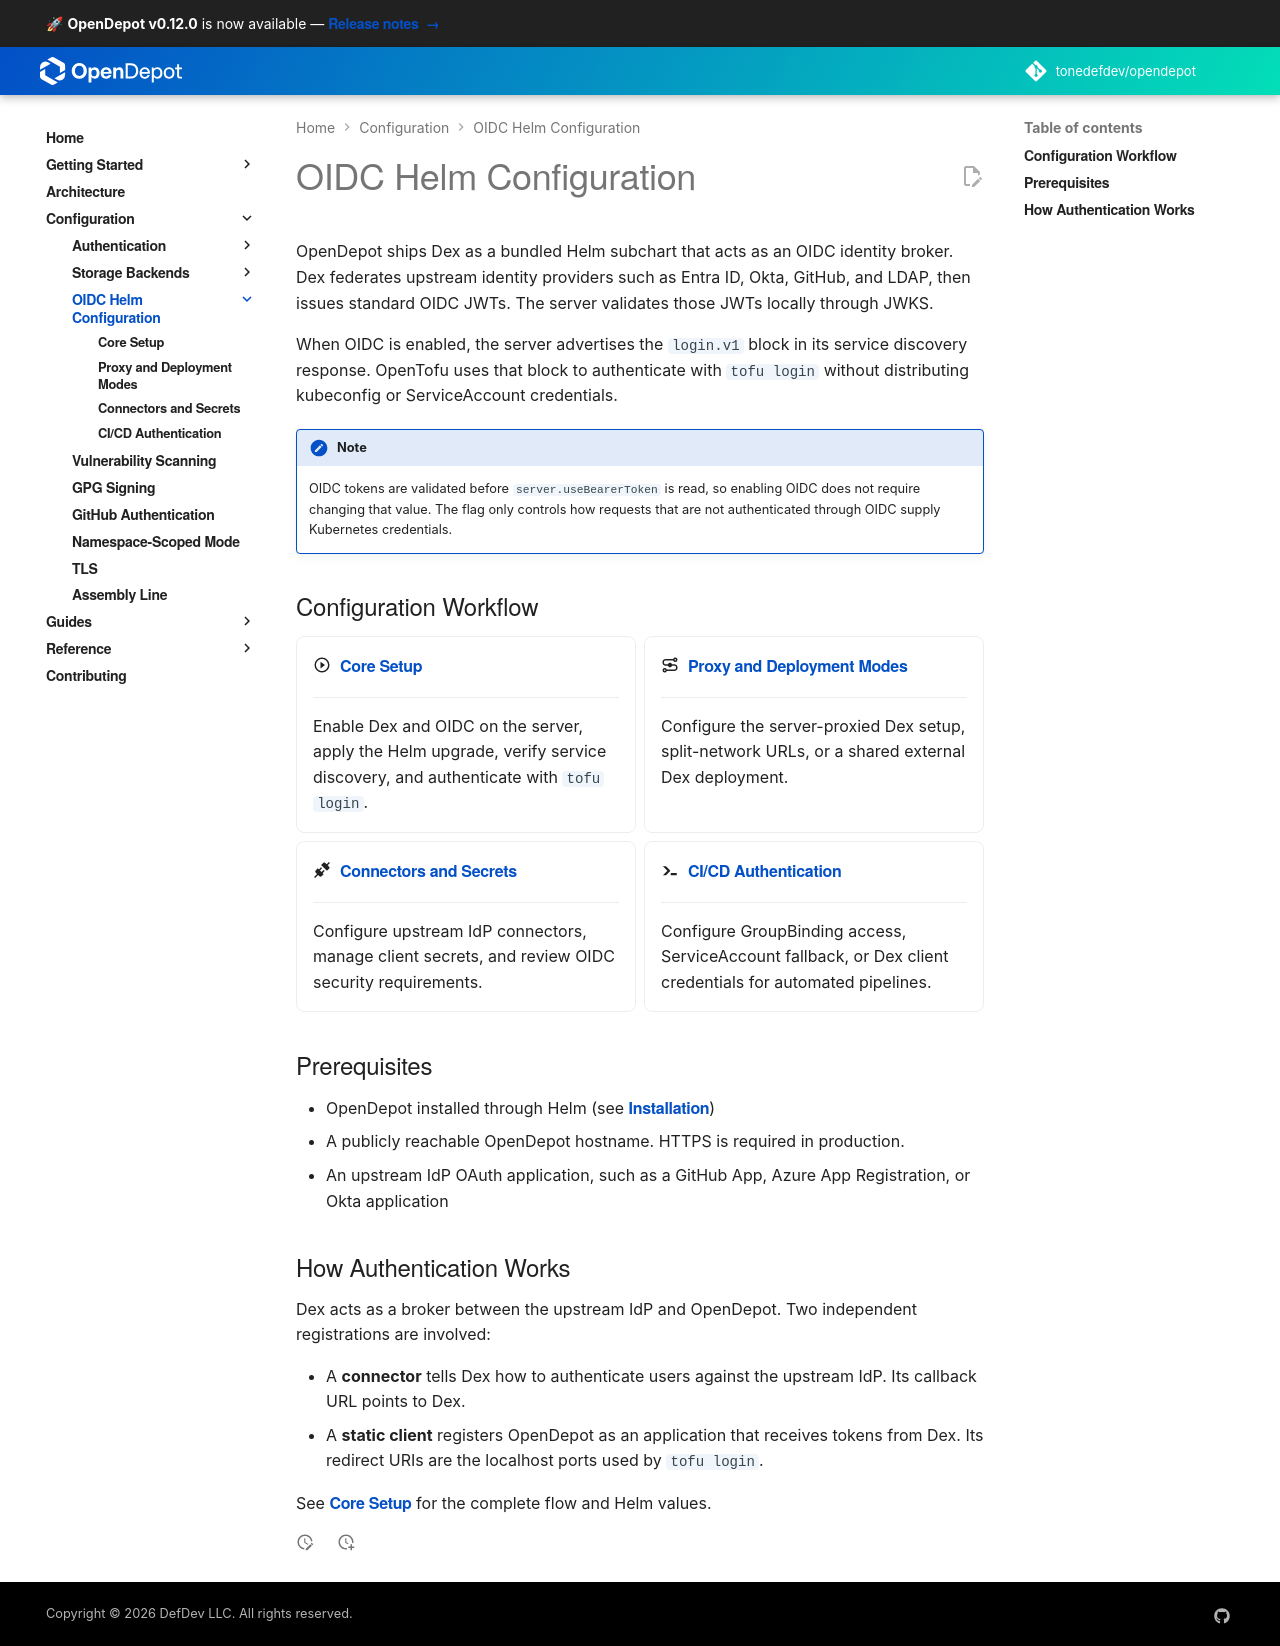

repository: tonedefdev/opendepot · page: docs/configuration/oidc/index.html · generator: mkdocs

---
tags:
  - configuration
  - oidc
  - dex
  - authentication
  - sso
---

# OIDC Helm Configuration

OpenDepot ships Dex as a bundled Helm subchart that acts as an OIDC identity
broker. Dex federates upstream identity providers such as Entra ID, Okta,
GitHub, and LDAP, then issues standard OIDC JWTs. The server validates those
JWTs locally through JWKS.

When OIDC is enabled, the server advertises the `login.v1` block in its service
discovery response. OpenTofu uses that block to authenticate with `tofu login`
without distributing kubeconfig or ServiceAccount credentials.

!!! note
    OIDC and bearer-token modes are mutually exclusive by default. Set
    `server.oidc.enabled: true` and `server.useBearerToken: false` when
    switching to OIDC.

## Configuration Workflow

<div class="grid cards" markdown>

- :material-play-circle-outline: &nbsp;[__Core Setup__](setup.md)

    ---

    Enable Dex and OIDC on the server, apply the Helm upgrade, verify service
discovery, and authenticate with `tofu login`.

- :material-transit-connection-variant: &nbsp;[__Proxy and Deployment Modes__](proxy.md)

    ---

    Configure the recommended server-proxied Dex setup, split-network URLs, or a
    shared external Dex deployment.

- :material-connection: &nbsp;[__Connectors and Secrets__](connectors.md)

    ---

    Configure upstream IdP connectors, manage client secrets, and review OIDC
    security requirements.

- :material-console-line: &nbsp;[__CI/CD Authentication__](ci-cd.md)

    ---

    Configure GroupBinding access, ServiceAccount fallback, or Dex client
    credentials for automated pipelines.

</div>

## Prerequisites

- OpenDepot installed through Helm (see [Installation](../../getting-started/installation.md))
- A publicly reachable OpenDepot hostname. HTTPS is required in production.
- An upstream IdP OAuth application, such as a GitHub App, Azure App
  Registration, or Okta application

## How Authentication Works

Dex acts as a broker between the upstream IdP and OpenDepot. Two independent
registrations are involved:

- A **connector** tells Dex how to authenticate users against the upstream IdP.
  Its callback URL points to Dex.
- A **static client** registers OpenDepot as an application that receives tokens
  from Dex. Its redirect URIs are the localhost ports used by `tofu login`.

See [Core Setup](setup.md) for the complete flow and Helm values.
